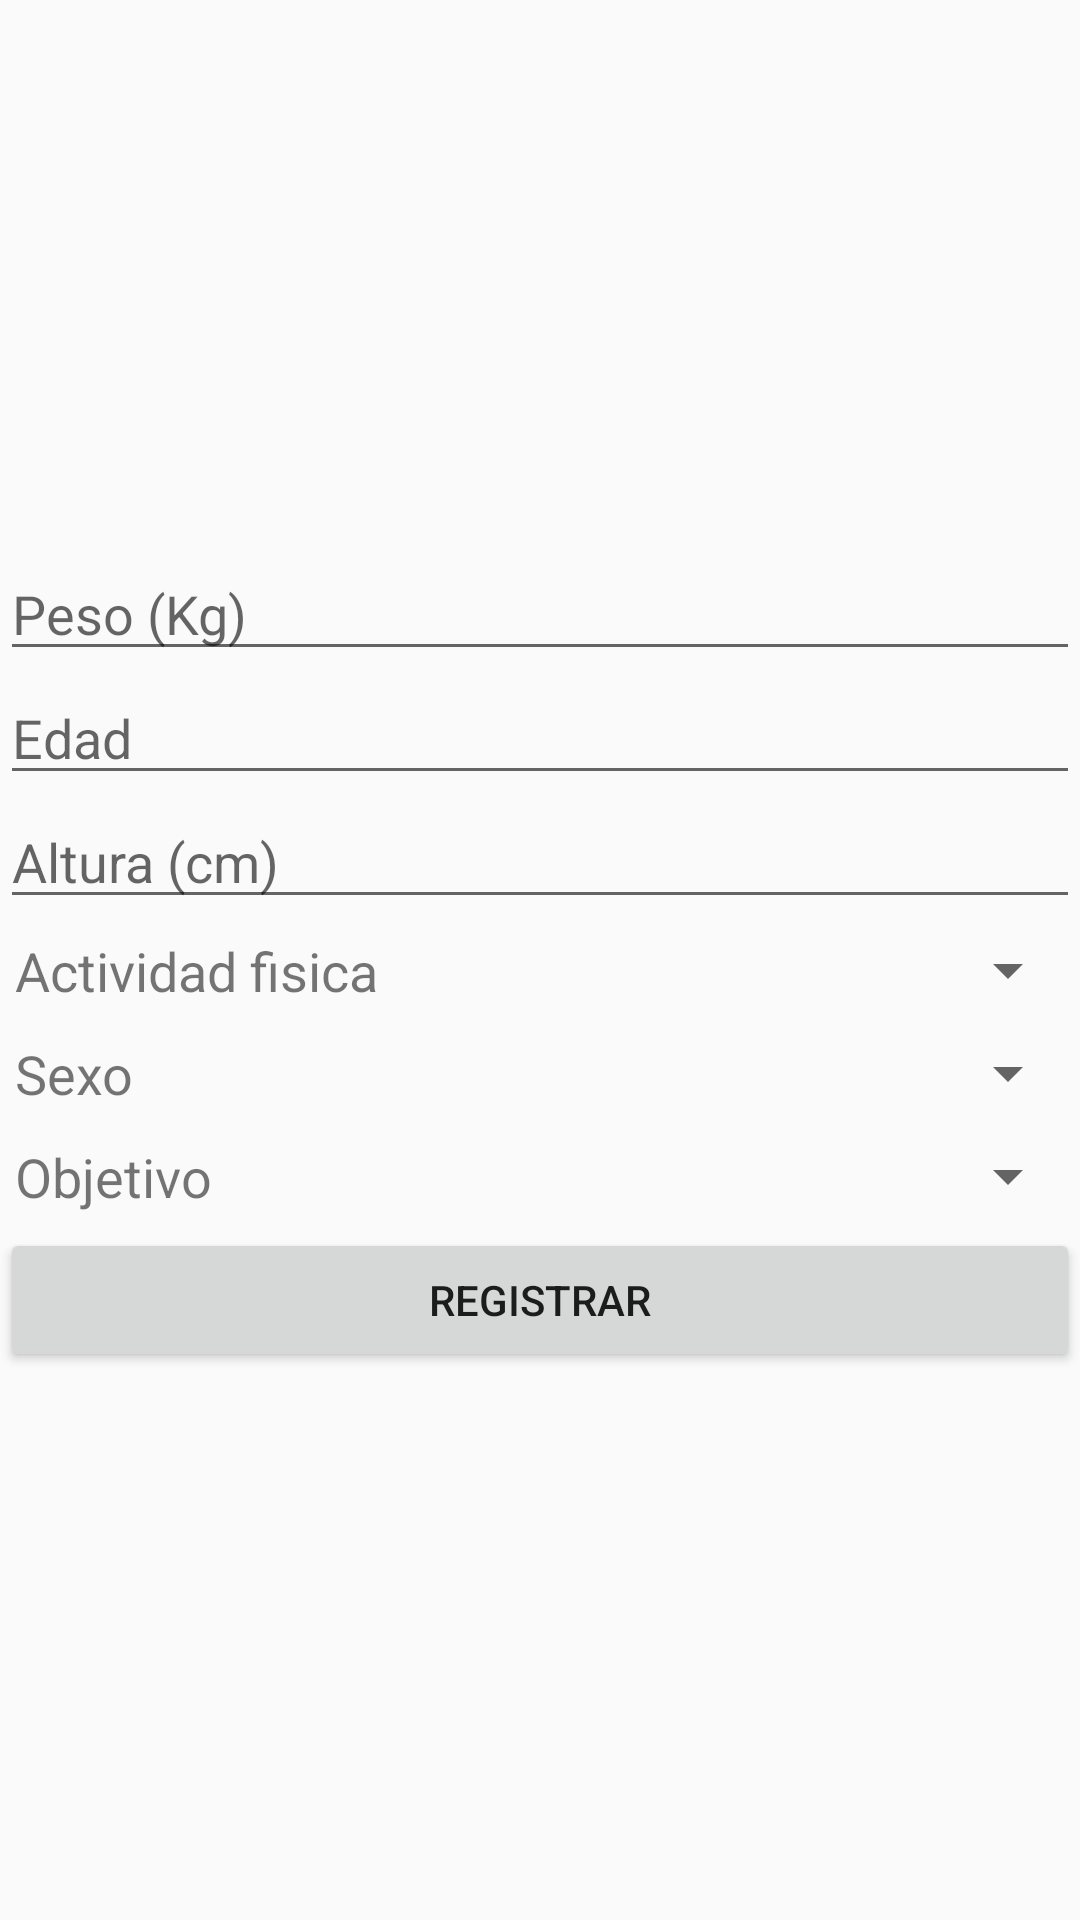

Here is an Android app screen rendered from its layout file. Give the layout XML and the strings, colors and styles it references.
<!-- AndroidManifest.xml: activity theme AppTheme.NoActionBar -->
<!-- res/layout/activity_crear_perfil.xml -->
<?xml version="1.0" encoding="utf-8"?>
<LinearLayout xmlns:android="http://schemas.android.com/apk/res/android"
    xmlns:app="http://schemas.android.com/apk/res-auto"
    xmlns:tools="http://schemas.android.com/tools"
    android:layout_width="match_parent"
    android:layout_height="match_parent"
    android:gravity="center"
    tools:context="com.example.sebastian.trainingroutines.CrearPerfilActivity"
    android:layout_margin="10dp"
    android:baselineAligned="false"
    android:orientation="vertical">



    <EditText
        android:id="@+id/etpeso"
        android:layout_width="match_parent"
        android:layout_height="wrap_content"
        android:hint="Peso (Kg)"
        android:inputType="number"/>
    <EditText
        android:id="@+id/etedad"
        android:layout_width="match_parent"
        android:layout_height="wrap_content"
        android:hint="Edad"
        android:inputType="number"/>
    <EditText
        android:id="@+id/etaltura"
        android:layout_width="match_parent"
        android:layout_height="wrap_content"
        android:hint="Altura (cm)"
        android:inputType="number"/>
    <LinearLayout
        android:layout_width="match_parent"
        android:layout_height="wrap_content"
        android:paddingStart="5dp"
        android:paddingTop="5dp"
        android:paddingBottom="5dp">

        <TextView
            android:id="@+id/textView3"
            android:layout_width="match_parent"
            android:layout_height="wrap_content"
            android:layout_weight="1"
            android:text="Actividad fisica"
            android:textSize="18sp" />

        <Spinner
            android:id="@+id/spinner"
            android:layout_width="match_parent"
            android:layout_height="wrap_content"
            android:layout_weight="1" />
    </LinearLayout>

    <LinearLayout
        android:layout_width="match_parent"
        android:layout_height="wrap_content"
        android:orientation="horizontal"
        android:paddingStart="5dp"
        android:paddingTop="5dp"
        android:paddingBottom="5dp">

        <TextView
            android:id="@+id/textView4"
            android:layout_width="match_parent"
            android:layout_height="wrap_content"
            android:layout_weight="1"
            android:text="Sexo"
            android:textSize="18sp" />

        <Spinner
            android:id="@+id/spinner2"
            android:layout_width="match_parent"
            android:layout_height="wrap_content"
            android:layout_weight="1" />
    </LinearLayout>

    <LinearLayout
        android:layout_width="match_parent"
        android:layout_height="wrap_content"
        android:orientation="horizontal"
        android:paddingStart="5dp"
        android:paddingTop="5dp"
        android:paddingBottom="5dp">

        <TextView
            android:id="@+id/textView5"
            android:layout_width="match_parent"
            android:layout_height="wrap_content"
            android:layout_weight="1"
            android:text="Objetivo"
            android:textSize="18sp" />

        <Spinner
            android:id="@+id/spinner3"
            android:layout_width="match_parent"
            android:layout_height="wrap_content"
            android:layout_weight="1"/>
    </LinearLayout>

    <Button
        android:id="@+id/btnregistrar"
        android:layout_width="match_parent"
        android:layout_height="wrap_content"
        android:text="Registrar" />

</LinearLayout>
<!-- resources referenced by this layout -->
<resources>
  <style name="AppTheme.NoActionBar">
          <item name="windowActionBar">false</item>
          <item name="windowNoTitle">true</item>
      </style>
</resources>
